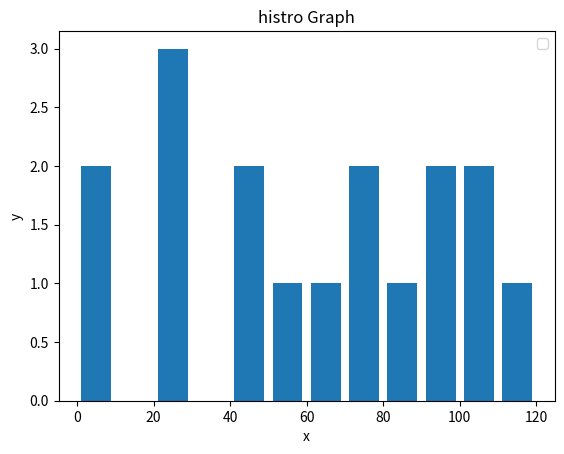

Reproduce this figure in Python.
import matplotlib.pyplot as plt

population_ages = [22,25,45,44,65,23,56,78,94,79,83,94,100,112,123,105,6,8]
# to assign names for all  the data we have provided
#ids = [x for x in range(len(population_ages))]
#bins are conatin elemenst in the same range also helps to condense data

bins = [0, 10, 20, 30, 40, 50,60,70, 80, 90, 100, 110, 120]

plt.hist(population_ages,bins, histtype = 'bar', rwidth=0.78)


plt.xlabel('x')
plt.ylabel('y')
plt.title('histro Graph')
plt.legend()
plt.show()